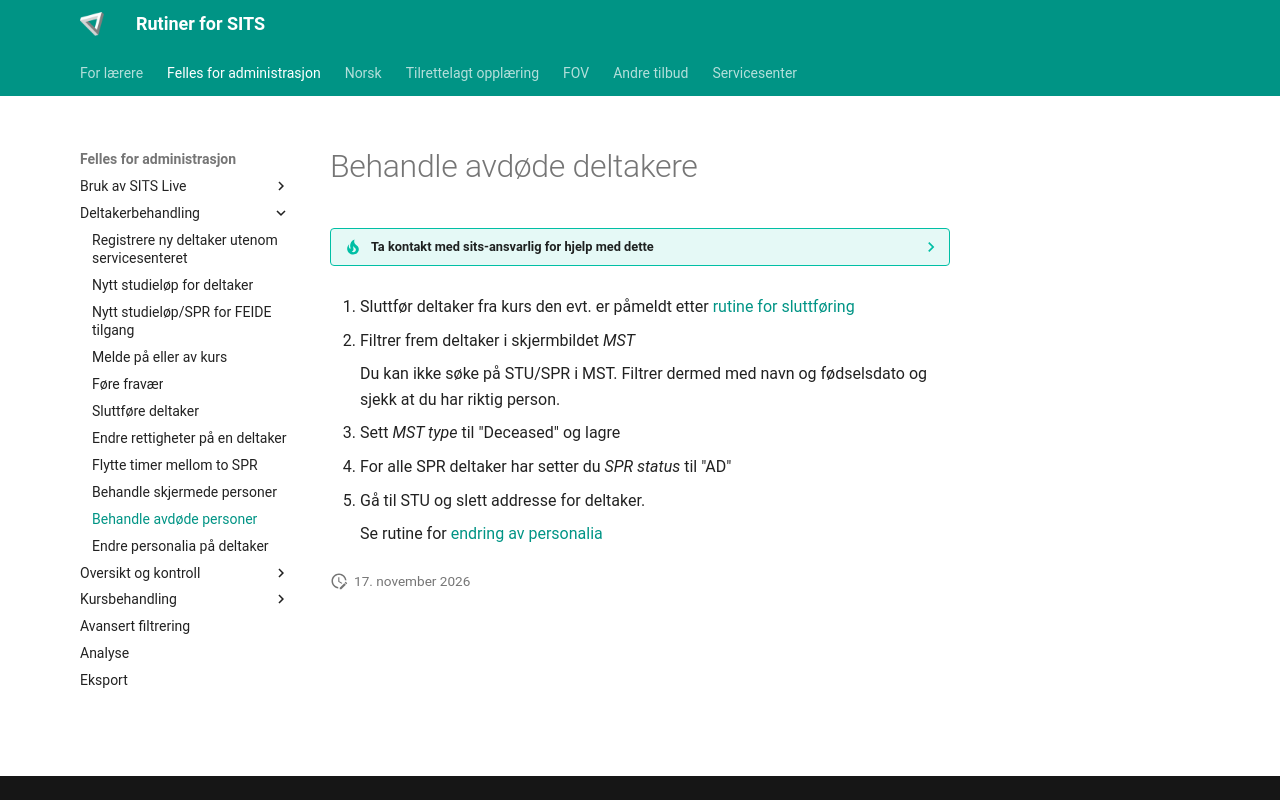

repository: Oslo-kommune-Utdanningsetaten/oslovo-sits · page: felles/avdøde/index.html · generator: mkdocs

# Behandle avdøde deltakere

??? tip "Ta kontakt med sits-ansvarlig for hjelp med dette"

    Rutinen inneholder et skjermbilde (MST) som er noe uvvant for mange og dumt å endre feil i.
    Ta gjerne kontakt med sits-ansvarlig, eller noen erfarne, for å hjelpe med gjennomføring.

1. Sluttfør deltaker fra kurs den evt. er påmeldt etter [rutine for sluttføring](../felles/sluttføre.md){.glightbox}

2. Filtrer frem deltaker i skjermbildet *MST*

    Du kan ikke søke på STU/SPR i MST.
    Filtrer dermed med navn og fødselsdato og sjekk at du har riktig person.

3. Sett *MST type* til "Deceased" og lagre

4. For alle SPR deltaker har setter du *SPR status* til "AD"

5. Gå til STU og slett addresse for deltaker.

    Se rutine for [endring av personalia](../felles/personalia.md){.glightbox}

    
